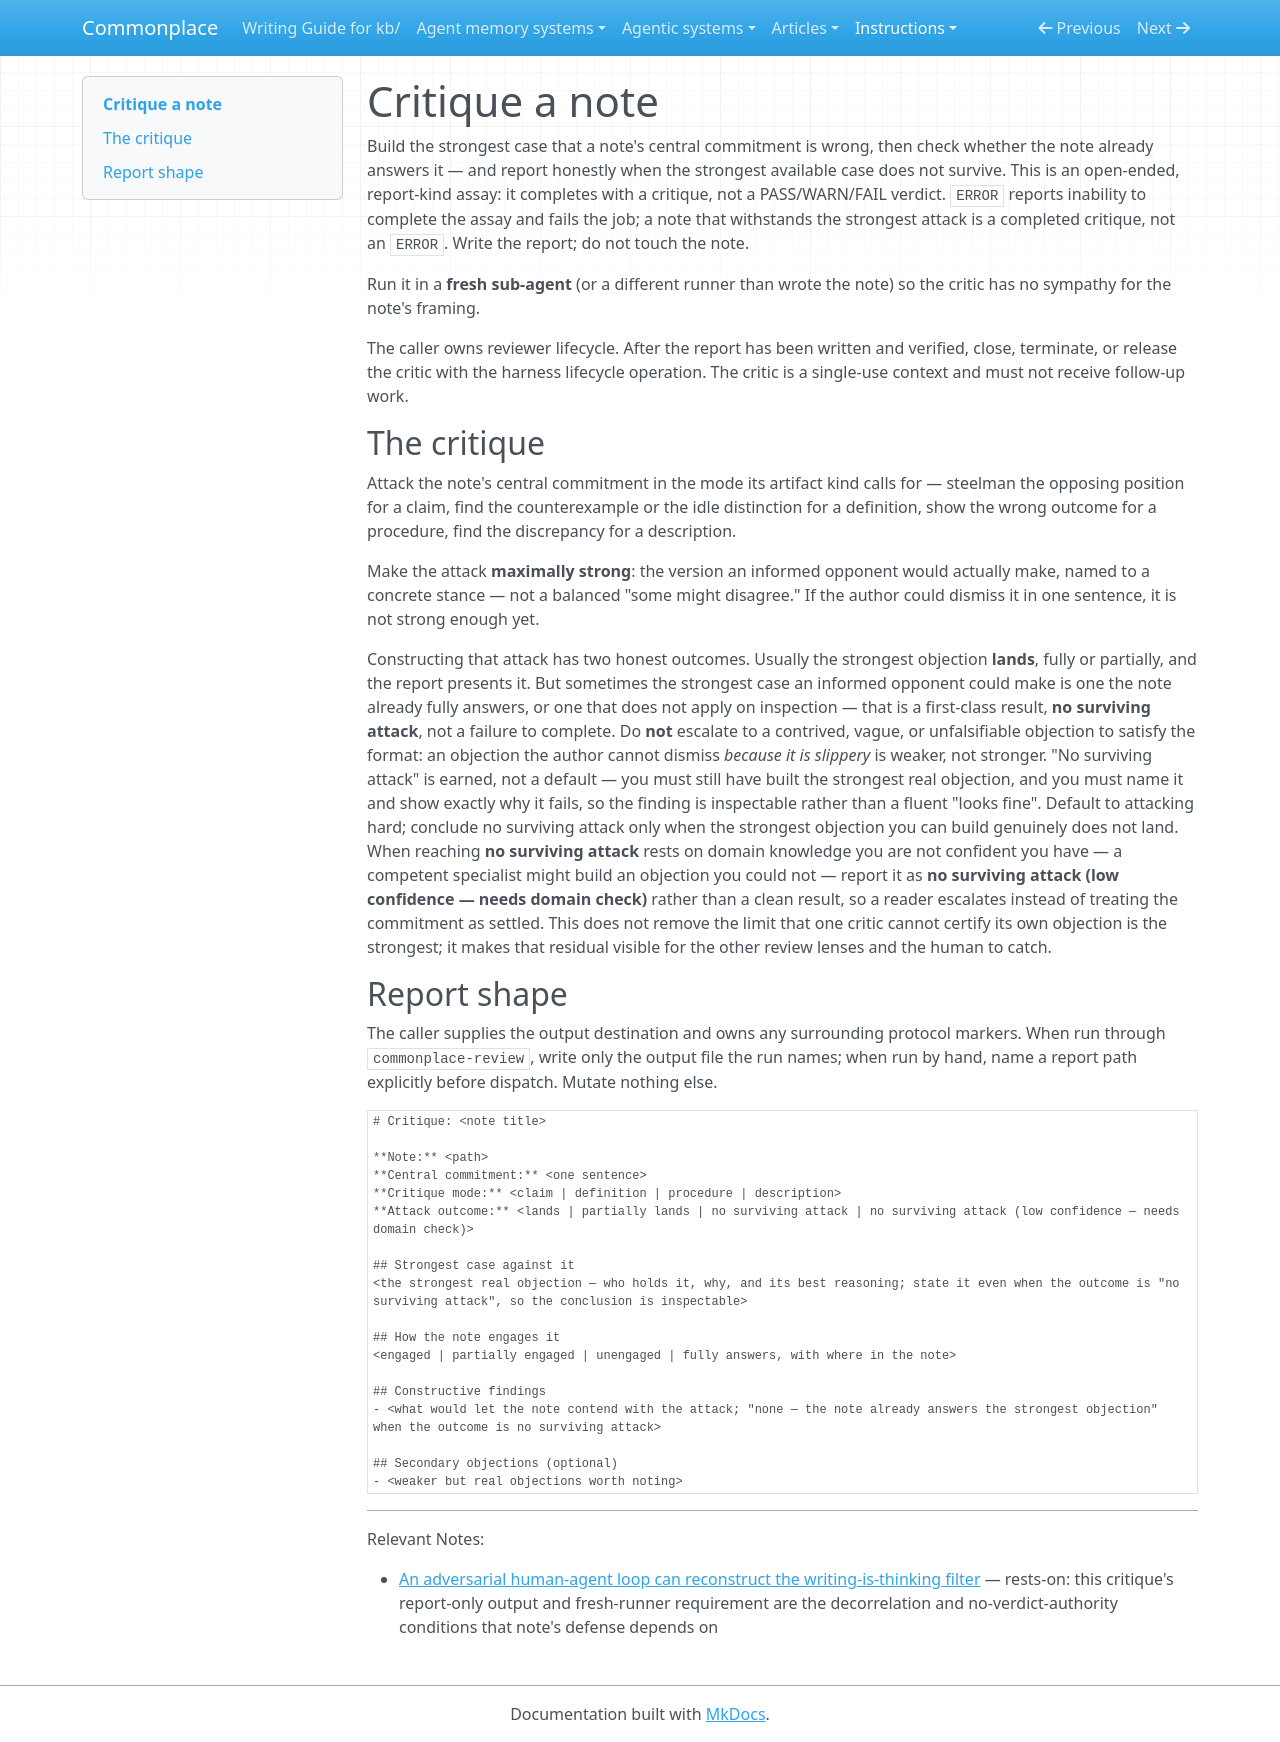

repository: zby/commonplace · page: instructions/critique-note/index.html · generator: mkdocs

---
description: Build the strongest case that a note's central commitment is wrong, then check whether the note already answers it; use when a caller needs a report-only adversarial assay.
type: types/instruction.md
depth: 1
---

# Critique a note

Build the strongest case that a note's central commitment is wrong, then check whether the note already answers it — and report honestly when the strongest available case does not survive. This is an open-ended, report-kind assay: it completes with a critique, not a PASS/WARN/FAIL verdict. `ERROR` reports inability to complete the assay and fails the job; a note that withstands the strongest attack is a completed critique, not an `ERROR`. Write the report; do not touch the note.

Run it in a **fresh sub-agent** (or a different runner than wrote the note) so the critic has no sympathy for the note's framing.

The caller owns reviewer lifecycle. After the report has been written and verified, close, terminate, or release the critic with the harness lifecycle operation. The critic is a single-use context and must not receive follow-up work.

## The critique

Attack the note's central commitment in the mode its artifact kind calls for — steelman the opposing position for a claim, find the counterexample or the idle distinction for a definition, show the wrong outcome for a procedure, find the discrepancy for a description.

Make the attack **maximally strong**: the version an informed opponent would actually make, named to a concrete stance — not a balanced "some might disagree." If the author could dismiss it in one sentence, it is not strong enough yet.

Constructing that attack has two honest outcomes. Usually the strongest objection **lands**, fully or partially, and the report presents it. But sometimes the strongest case an informed opponent could make is one the note already fully answers, or one that does not apply on inspection — that is a first-class result, **no surviving attack**, not a failure to complete. Do **not** escalate to a contrived, vague, or unfalsifiable objection to satisfy the format: an objection the author cannot dismiss *because it is slippery* is weaker, not stronger. "No surviving attack" is earned, not a default — you must still have built the strongest real objection, and you must name it and show exactly why it fails, so the finding is inspectable rather than a fluent "looks fine". Default to attacking hard; conclude no surviving attack only when the strongest objection you can build genuinely does not land. When reaching **no surviving attack** rests on domain knowledge you are not confident you have — a competent specialist might build an objection you could not — report it as **no surviving attack (low confidence — needs domain check)** rather than a clean result, so a reader escalates instead of treating the commitment as settled. This does not remove the limit that one critic cannot certify its own objection is the strongest; it makes that residual visible for the other review lenses and the human to catch.

## Report shape

The caller supplies the output destination and owns any surrounding protocol markers. When run through `commonplace-review`, write only the output file the run names; when run by hand, name a report path explicitly before dispatch. Mutate nothing else.

```markdown
# Critique: <note title>

**Note:** <path>
**Central commitment:** <one sentence>
**Critique mode:** <claim | definition | procedure | description>
**Attack outcome:** <lands | partially lands | no surviving attack | no surviving attack (low confidence — needs domain check)>

## Strongest case against it
<the strongest real objection — who holds it, why, and its best reasoning; state it even when the outcome is "no surviving attack", so the conclusion is inspectable>

## How the note engages it
<engaged | partially engaged | unengaged | fully answers, with where in the note>

## Constructive findings
- <what would let the note contend with the attack; "none — the note already answers the strongest objection" when the outcome is no surviving attack>

## Secondary objections (optional)
- <weaker but real objections worth noting>
```

---

Relevant Notes:

- [An adversarial human-agent loop can reconstruct the writing-is-thinking filter](../theory/adversarial-loop-can-reconstruct-the-writing-is-thinking-filter.md) — rests-on: this critique's report-only output and fresh-runner requirement are the decorrelation and no-verdict-authority conditions that note's defense depends on
